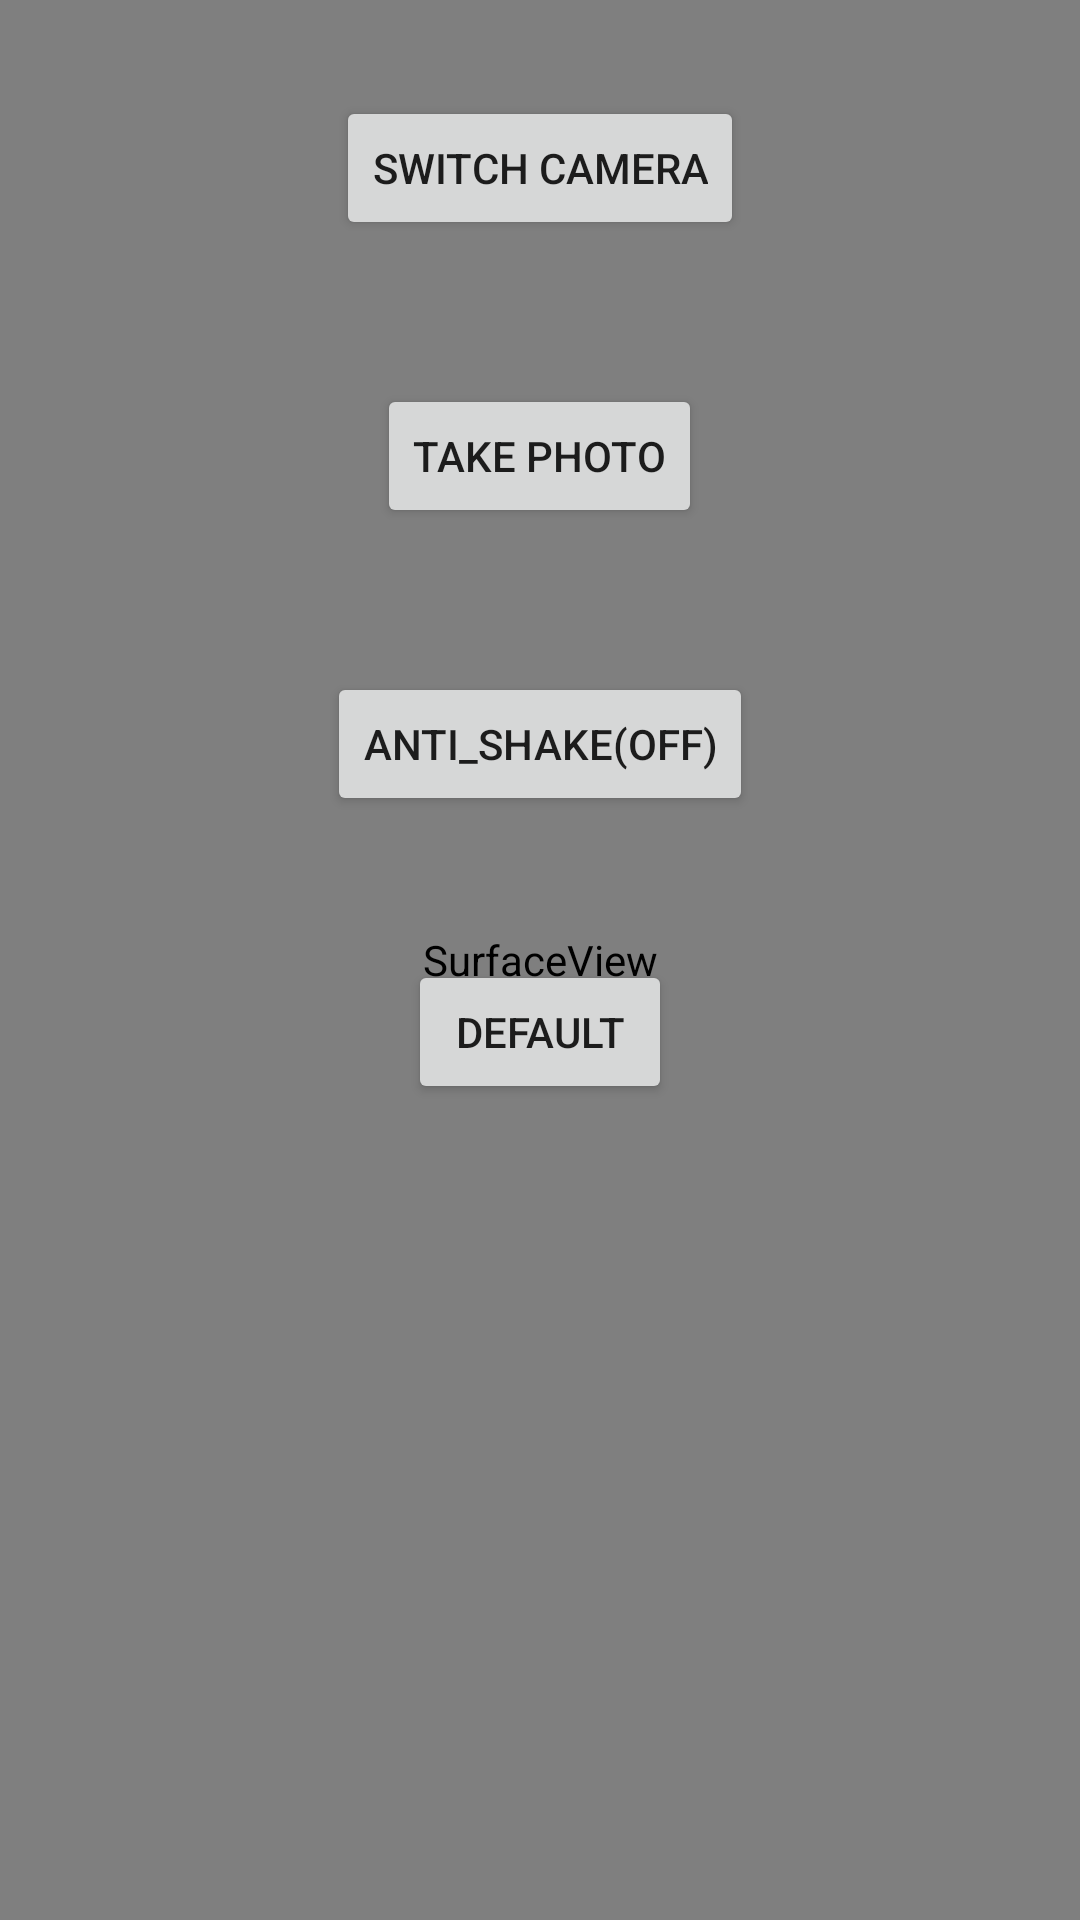

Android layout source for this screen:
<!-- AndroidManifest.xml: application theme Theme.NettySocket -->
<!-- res/layout/activity_camera.xml -->
<?xml version="1.0" encoding="utf-8"?>
<FrameLayout xmlns:android="http://schemas.android.com/apk/res/android"
    xmlns:app="http://schemas.android.com/apk/res-auto"
    xmlns:tools="http://schemas.android.com/tools"
    android:layout_width="match_parent"
    android:layout_height="match_parent">

    <SurfaceView
        android:id="@+id/surfaceView"
        android:layout_width="match_parent"
        android:layout_height="match_parent" />

    <LinearLayout
        android:layout_width="match_parent"
        android:layout_height="match_parent"
        android:orientation="vertical">

        <Button
            android:id="@+id/btn_camera_switch"
            android:layout_width="wrap_content"
            android:layout_height="wrap_content"
            android:layout_gravity="center"
            android:layout_marginTop="32dp"
            android:layout_marginBottom="16dp"
            android:text="Switch Camera" />

        <Button
            android:id="@+id/btn_camera_take_photo"
            android:layout_width="wrap_content"
            android:layout_height="wrap_content"
            android:layout_gravity="center"
            android:layout_marginTop="32dp"
            android:layout_marginBottom="16dp"
            android:text="Take photo" />

        <Button
            android:id="@+id/btn_camera_anti_shake"
            android:layout_width="wrap_content"
            android:layout_height="wrap_content"
            android:layout_gravity="center"
            android:layout_marginTop="32dp"
            android:layout_marginBottom="16dp"
            android:tag="off"
            android:text="Anti_shake(OFF)" />
        <Button
            android:id="@+id/btn_camera_video_align"
            android:layout_width="wrap_content"
            android:layout_height="wrap_content"
            android:layout_gravity="center"
            android:layout_marginTop="32dp"
            android:layout_marginBottom="16dp"
            android:tag="default"
            android:text="default" />

    </LinearLayout>

</FrameLayout>
<!-- resources referenced by this layout -->
<resources>
  <style name="Theme.NettySocket" parent="Theme.MaterialComponents.DayNight.DarkActionBar">
          
          <item name="colorPrimary">@color/purple_500</item>
          <item name="colorPrimaryVariant">@color/purple_700</item>
          <item name="colorOnPrimary">@color/white</item>
          
          <item name="colorSecondary">@color/teal_200</item>
          <item name="colorSecondaryVariant">@color/teal_700</item>
          <item name="colorOnSecondary">@color/black</item>
          
          <item name="android:statusBarColor" tools:targetApi="l">?attr/colorPrimaryVariant</item>
          
      </style>
  <color name="purple_500">#FF6200EE</color>
  <color name="purple_700">#FF3700B3</color>
  <color name="white">#FFFFFFFF</color>
  <color name="teal_200">#FF03DAC5</color>
  <color name="teal_700">#FF018786</color>
  <color name="black">#FF000000</color>
</resources>
